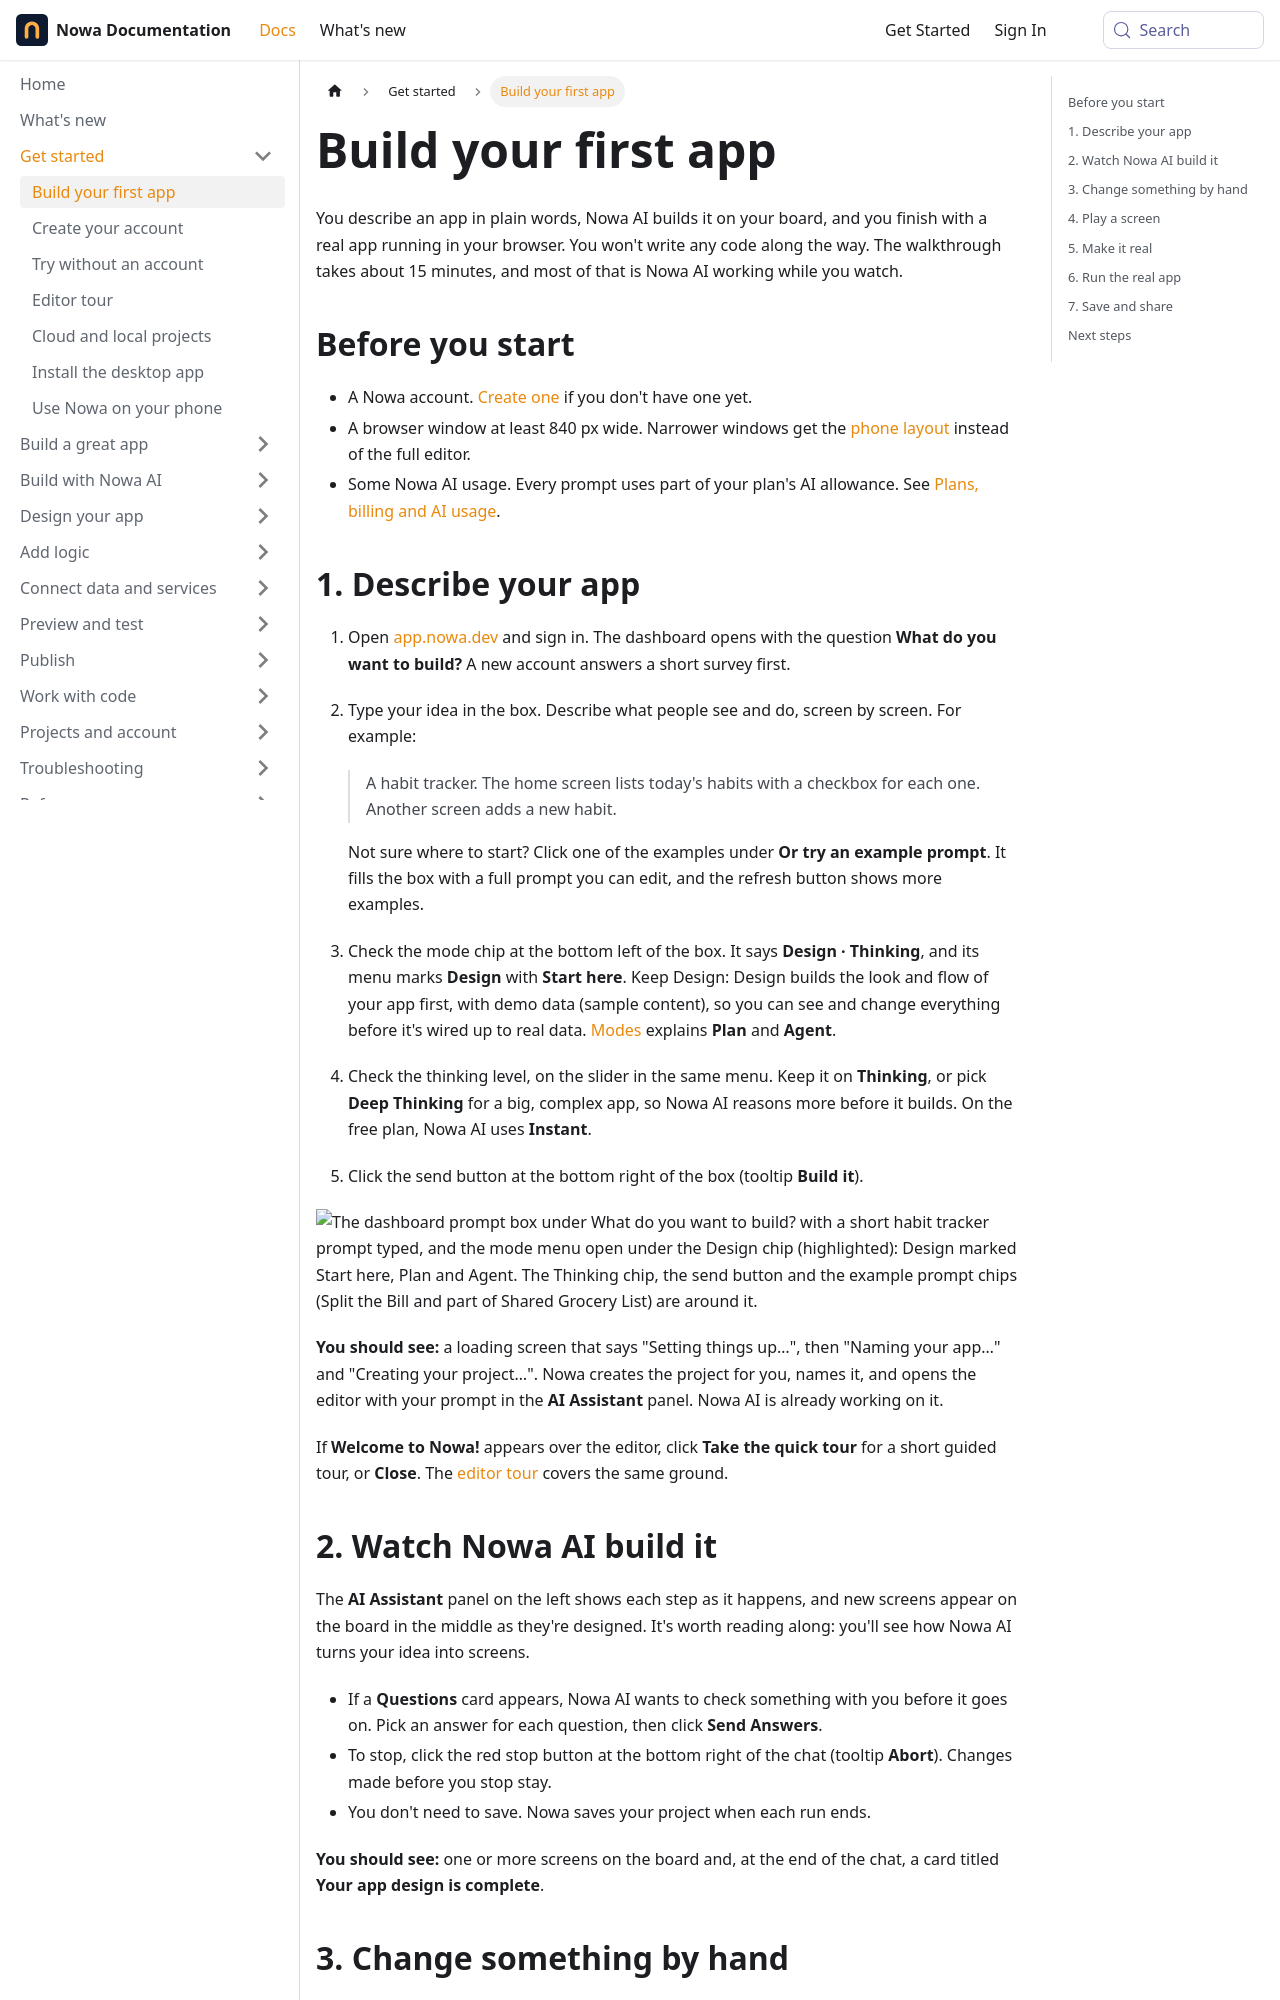

repository: nowaproj/docs · page: get-started/first-app.html · generator: docusaurus

---
title: Build your first app
description: "Go from one sentence to a running app in about 15 minutes, without code: describe your idea, watch Nowa AI build it, change it by hand, and run it."
sidebar_label: Build your first app
keywords: [quickstart, first app, tutorial, get started, prompt to app, build with AI, Design mode, Make it real, Instant Play, Run, New Cloud Project, first project, no code]
---

You describe an app in plain words, Nowa AI builds it on your board, and you finish with a real app running in your browser. You won't write any code along the way. The walkthrough takes about 15 minutes, and most of that is Nowa AI working while you watch.

## Before you start

- A Nowa account. [Create one](./create-account.md) if you don't have one yet.
- A browser window at least 840 px wide. Narrower windows get the [phone layout](./mobile.md) instead of the full editor.
- Some Nowa AI usage. Every prompt uses part of your plan's AI allowance. See [Plans, billing and AI usage](../account/plans-and-usage.md).

## 1. Describe your app

1. Open [app.nowa.dev](https://app.nowa.dev) and sign in. The dashboard opens with the question **What do you want to build?** A new account answers a short survey first.
2. Type your idea in the box. Describe what people see and do, screen by screen. For example:

   > A habit tracker. The home screen lists today's habits with a checkbox for each one. Another screen adds a new habit.

   Not sure where to start? Click one of the examples under **Or try an example prompt**. It fills the box with a full prompt you can edit, and the refresh button shows more examples.
3. Check the mode chip at the bottom left of the box. It says **Design · Thinking**, and its menu marks **Design** with **Start here**. Keep Design: Design builds the look and flow of your app first, with demo data (sample content), so you can see and change everything before it's wired up to real data. [Modes](../ai/modes.md) explains **Plan** and **Agent**.
4. Check the thinking level, on the slider in the same menu. Keep it on **Thinking**, or pick **Deep Thinking** for a big, complex app, so Nowa AI reasons more before it builds. On the free plan, Nowa AI uses **Instant**.
5. Click the send button at the bottom right of the box (tooltip **Build it**).

![The dashboard prompt box under What do you want to build? with a short habit tracker prompt typed, and the mode menu open under the Design chip (highlighted): Design marked Start here, Plan and Agent. The Thinking chip, the send button and the example prompt chips (Split the Bill and part of Shared Grocery List) are around it.](/img/docs/get-started/get-started-first-app-1.png)

**You should see:** a loading screen that says "Setting things up…", then "Naming your app…" and "Creating your project…". Nowa creates the project for you, names it, and opens the editor with your prompt in the **AI Assistant** panel. Nowa AI is already working on it.

If **Welcome to Nowa!** appears over the editor, click **Take the quick tour** for a short guided tour, or **Close**. The [editor tour](./editor-tour.md) covers the same ground.
